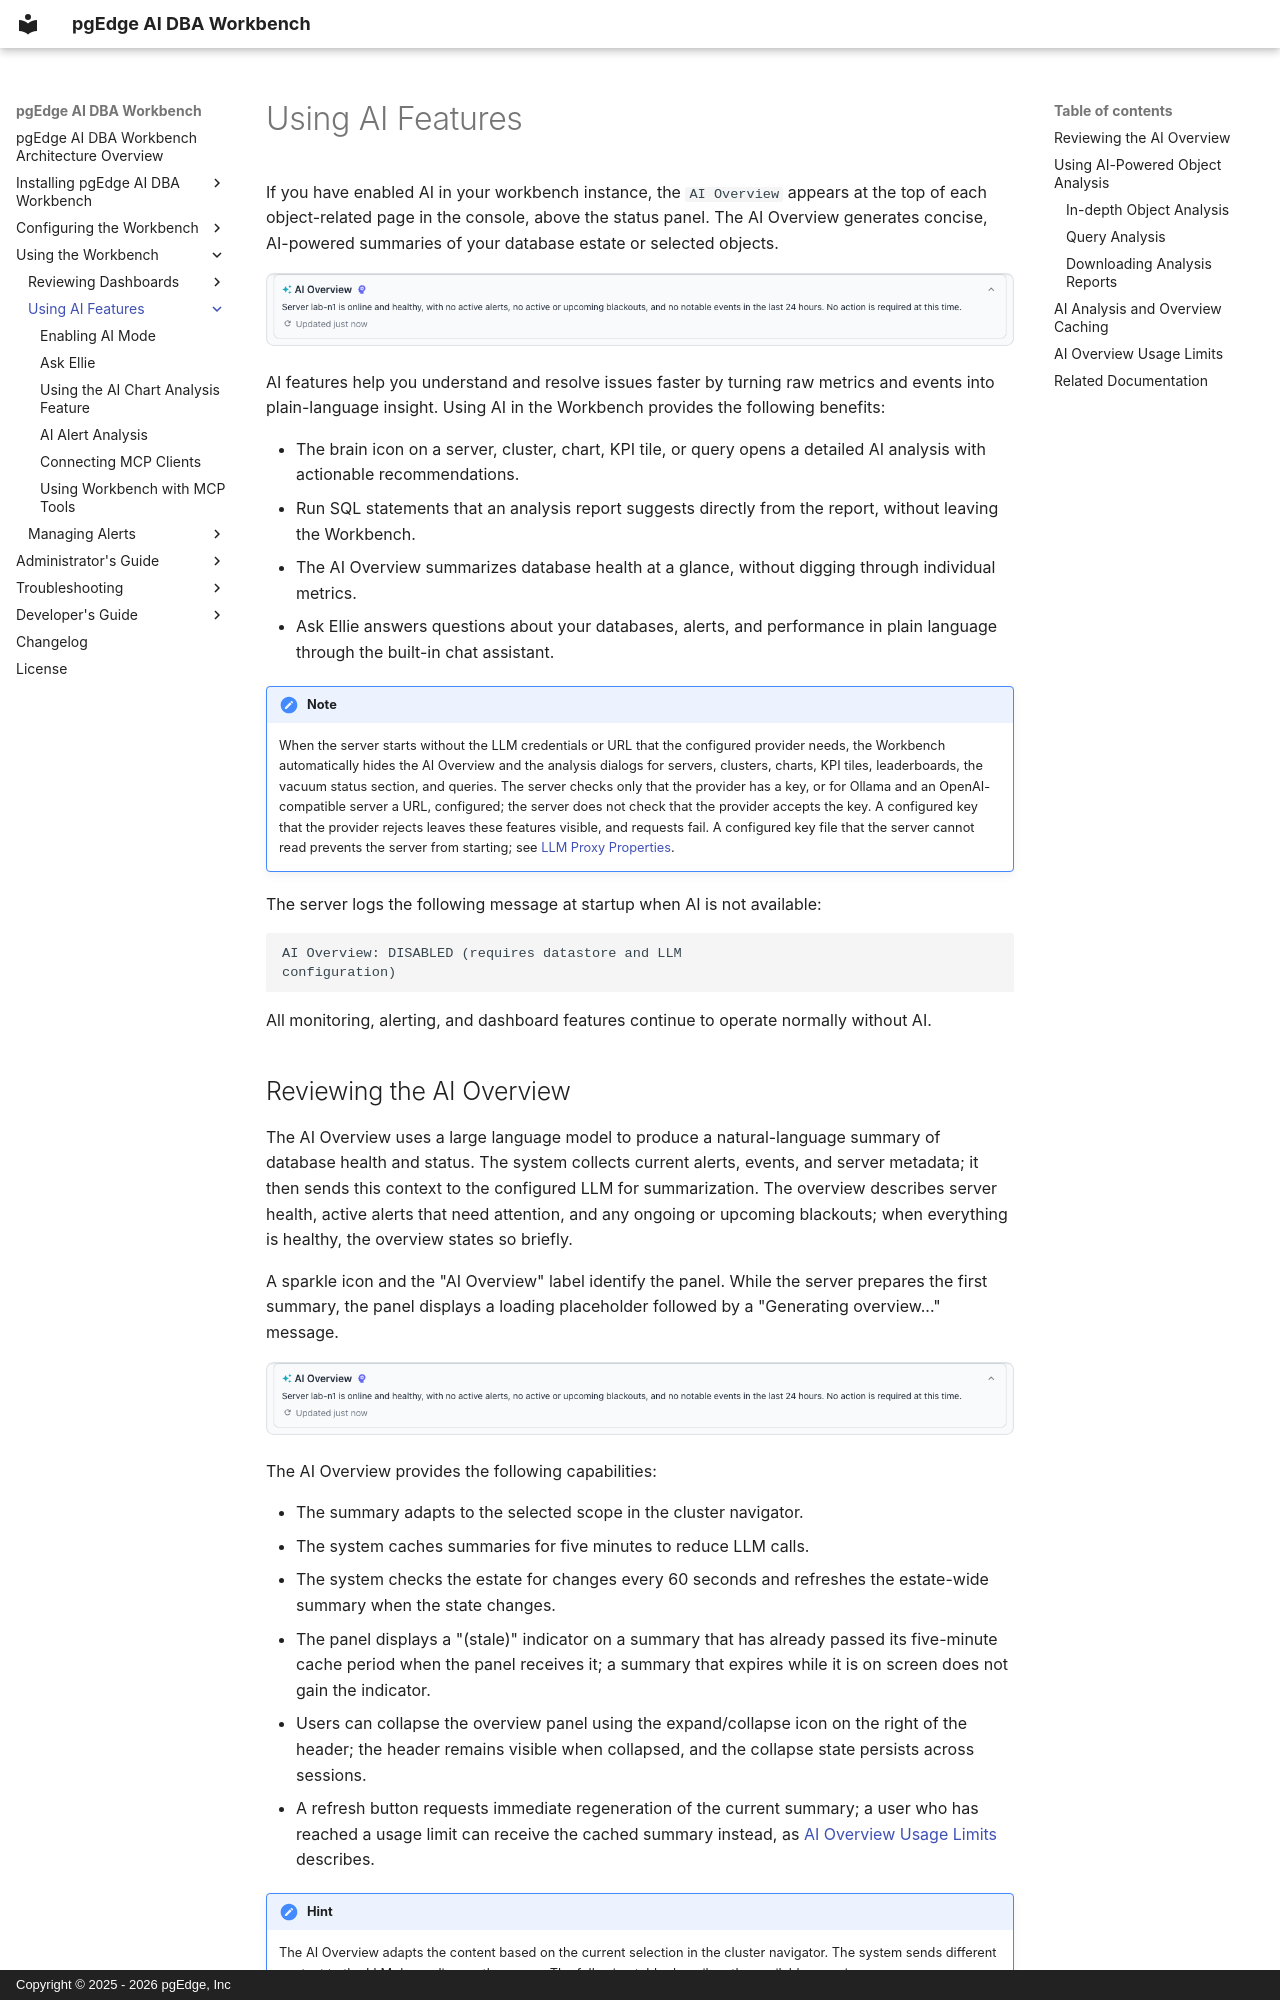

repository: pgEdge/ai-dba-workbench · page: user-guide/ai/index.html · generator: mkdocs · copyright: Copyright © 2025 - 2026 pgEdge, Inc

# Using AI Features

If you have enabled AI in your workbench instance, the `AI Overview` appears at
the top of each object-related page in the console, above the status panel. The
AI Overview generates concise, AI-powered summaries of your database estate or
selected objects.

![Reviewing the AI Overview](../../images/ai_overview.png)

AI features help you understand and resolve issues faster by turning raw
metrics and events into plain-language insight. Using AI in the Workbench
provides the following benefits:

- The brain icon on a server, cluster, chart, KPI tile, or query opens a
  detailed AI analysis with actionable recommendations.
- Run SQL statements that an analysis report suggests directly from the report,
  without leaving the Workbench.
- The AI Overview summarizes database health at a glance, without digging
  through individual metrics.
- Ask Ellie answers questions about your databases, alerts, and performance in
  plain language through the built-in chat assistant.

!!! note

    When the server starts without the LLM credentials or URL that the
    configured provider needs, the Workbench automatically hides the AI
    Overview and the analysis dialogs for servers, clusters, charts, KPI
    tiles, leaderboards, the vacuum status section, and queries. The server
    checks only that the provider has a key, or for Ollama and an
    OpenAI-compatible server a URL, configured; the server does not check that
    the provider accepts the key. A configured key that the provider rejects
    leaves these features visible, and requests fail. A configured key file
    that the server cannot read prevents the server from starting; see
    [LLM Proxy Properties](../../configuration/server/configuration_file.md#llm-proxy-properties).

The server logs the following message at startup when AI is not available:

```
AI Overview: DISABLED (requires datastore and LLM
configuration)
```

All monitoring, alerting, and dashboard features continue to operate normally
without AI.
